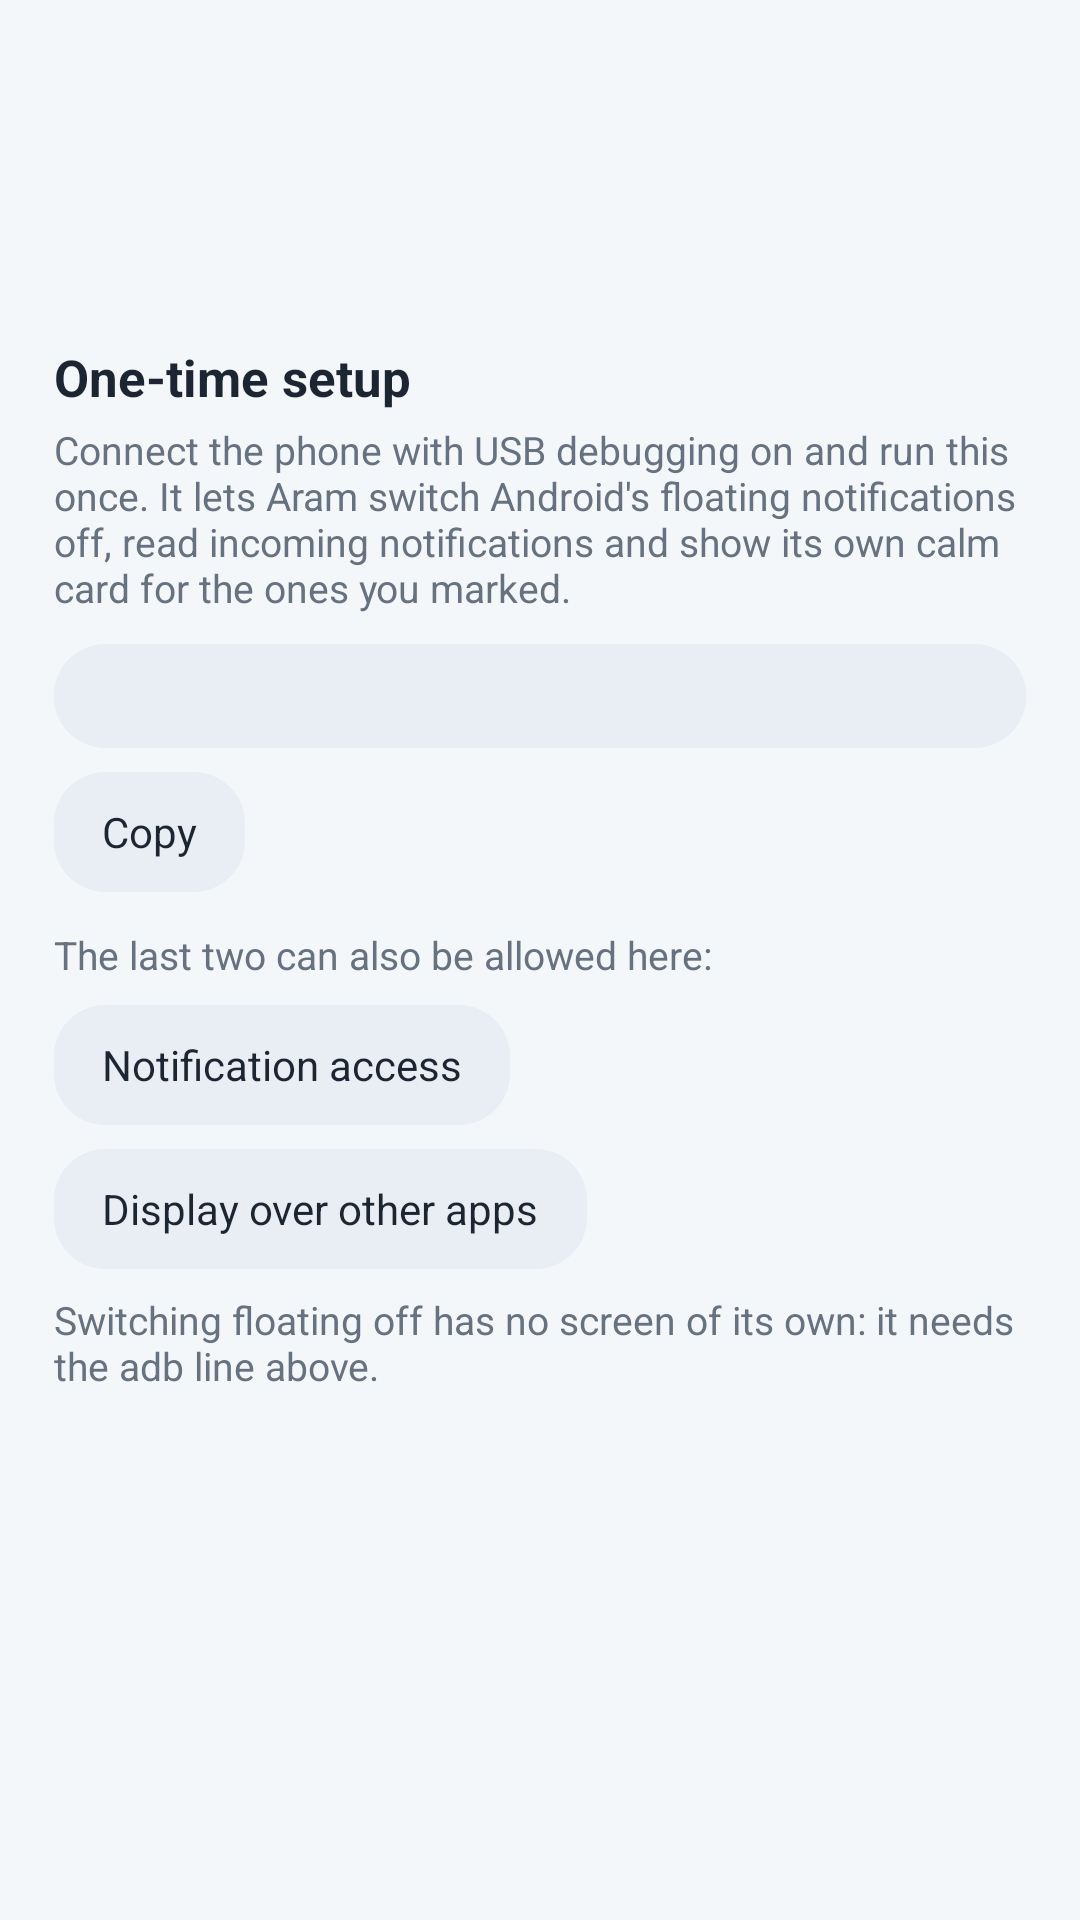

The Android layout XML behind this screen, and the referenced resources:
<!-- AndroidManifest.xml: application theme Theme.Aram -->
<!-- res/layout/set_status.xml -->
<?xml version="1.0" encoding="utf-8"?>
<LinearLayout xmlns:android="http://schemas.android.com/apk/res/android"
    android:layout_width="match_parent"
    android:layout_height="wrap_content"
    android:orientation="vertical">

    <LinearLayout style="@style/Box" android:layout_marginTop="4dp">

        <TextView
            android:id="@+id/status_line"
            style="@style/BoxTitle" />

        <TextView
            android:id="@+id/status_hint"
            style="@style/Hint" />

        <TextView
            android:id="@+id/step_post"
            style="@style/TextButton"
            android:layout_marginTop="12dp"
            android:text="@string/step_post"
            android:visibility="gone" />

        <TextView
            android:id="@+id/step_usage"
            style="@style/TextButton"
            android:layout_marginTop="12dp"
            android:text="@string/step_usage"
            android:visibility="gone" />
    </LinearLayout>

    <LinearLayout
        android:id="@+id/setup"
        style="@style/Box">

        <TextView
            style="@style/BoxTitle"
            android:text="@string/setup_title" />

        <TextView
            style="@style/Hint"
            android:text="@string/setup_body" />

        <TextView
            android:id="@+id/command"
            android:layout_width="match_parent"
            android:layout_height="wrap_content"
            android:layout_marginTop="10dp"
            android:background="@drawable/chip"
            android:fontFamily="monospace"
            android:padding="10dp"
            android:textColor="@color/ink"
            android:textDirection="ltr"
            android:textIsSelectable="true"
            android:textSize="11sp" />

        <TextView
            android:id="@+id/copy"
            style="@style/TextButton"
            android:layout_marginTop="8dp"
            android:text="@string/copy" />

        <TextView
            style="@style/Hint"
            android:layout_marginTop="12dp"
            android:text="@string/setup_or" />

        <TextView
            android:id="@+id/step_listener"
            style="@style/TextButton"
            android:layout_marginTop="8dp"
            android:text="@string/step_listener" />

        <TextView
            android:id="@+id/step_overlay"
            style="@style/TextButton"
            android:layout_marginTop="8dp"
            android:text="@string/step_overlay" />

        <TextView
            android:id="@+id/step_secure"
            style="@style/Hint"
            android:layout_marginTop="8dp"
            android:text="@string/step_secure" />
    </LinearLayout>
</LinearLayout>
<!-- resources referenced by this layout -->
<resources>
  <color name="ink">#FF1C2633</color>
  <!-- drawable chip (drawable) -->
  <selector xmlns:android="http://schemas.android.com/apk/res/android">
      <item android:state_selected="true">
          <shape android:shape="rectangle">
              <solid android:color="@color/accent" />
              <corners android:radius="17dp" />
          </shape>
      </item>
      <item>
          <shape android:shape="rectangle">
              <solid android:color="@color/surface2" />
              <corners android:radius="17dp" />
          </shape>
      </item>
  </selector>
  <string name="copy">Copy</string>
  <string name="setup_body">Connect the phone with USB debugging on and run this once. It lets Aram switch Android\'s floating notifications off, read incoming notifications and show its own calm card for the ones you marked.</string>
  <string name="setup_or">The last two can also be allowed here:</string>
  <string name="setup_title">One-time setup</string>
  <string name="step_listener">Notification access</string>
  <string name="step_overlay">Display over other apps</string>
  <string name="step_post">Show Aram\'s summary notification</string>
  <string name="step_secure">Switching floating off has no screen of its own: it needs the adb line above.</string>
  <string name="step_usage">Mark an app\'s items read when you open it (usage access)</string>
  <style name="Box">
          <item name="android:layout_width">match_parent</item>
          <item name="android:layout_height">wrap_content</item>
          <item name="android:layout_marginTop">12dp</item>
          <item name="android:background">@drawable/box</item>
          <item name="android:orientation">vertical</item>
          <item name="android:padding">18dp</item>
      </style>
  <style name="BoxTitle">
          <item name="android:layout_width">wrap_content</item>
          <item name="android:layout_height">wrap_content</item>
          <item name="android:textColor">@color/ink</item>
          <item name="android:textSize">17sp</item>
          <item name="android:textStyle">bold</item>
      </style>
  <style name="Hint">
          <item name="android:layout_width">match_parent</item>
          <item name="android:layout_height">wrap_content</item>
          <item name="android:layout_marginTop">4dp</item>
          <item name="android:textColor">@color/ink_soft</item>
          <item name="android:textSize">13sp</item>
      </style>
  <style name="TextButton">
          <item name="android:layout_width">wrap_content</item>
          <item name="android:layout_height">40dp</item>
          <item name="android:background">@drawable/chip</item>
          <item name="android:gravity">center</item>
          <item name="android:paddingStart">16dp</item>
          <item name="android:paddingEnd">16dp</item>
          <item name="android:textColor">@color/ink</item>
          <item name="android:textSize">14sp</item>
          <item name="android:clickable">true</item>
          <item name="android:focusable">true</item>
      </style>
  <style name="Theme.Aram" parent="@android:style/Theme.DeviceDefault.Light.NoActionBar">
          <item name="android:windowBackground">@color/bg</item>
          <item name="android:statusBarColor">@color/bg</item>
          <item name="android:navigationBarColor">@color/bg</item>
          <item name="android:windowLightStatusBar">true</item>
          <item name="android:windowLightNavigationBar" tools:targetApi="27">true</item>
          <item name="android:textColorPrimary">@color/ink</item>
          <item name="android:textColorSecondary">@color/ink_soft</item>
          <item name="android:colorAccent">@color/accent</item>
          <item name="android:colorControlActivated">@color/accent</item>
          <item name="android:textColorHighlight">@color/accent_soft</item>
      </style>
  <color name="accent">#FF3F78B5</color>
  <color name="surface2">#FFE9EEF4</color>
  <color name="ink_soft">#FF66727F</color>
  <color name="bg">#FFF4F7FA</color>
  <color name="accent_soft">#FFE1ECF7</color>
</resources>
